Image classification data set "data" (Marshall-mk/EggPlantDisease on GitHub). Class labels (7): healthy leaf, insect pest disease, leaf spot disease, mosaic virus disease, small leaf disease, white mold disease, wilt disease.

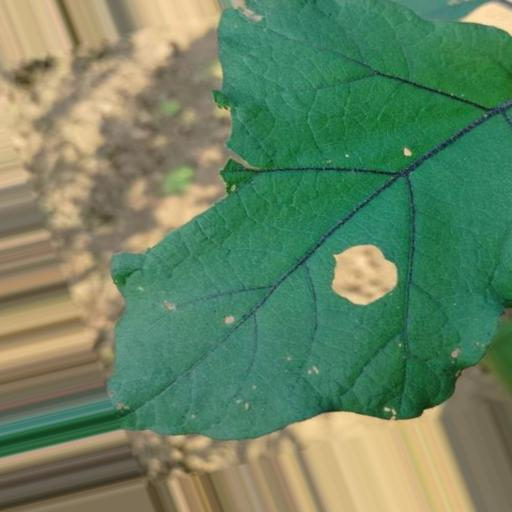
Label: insect pest disease

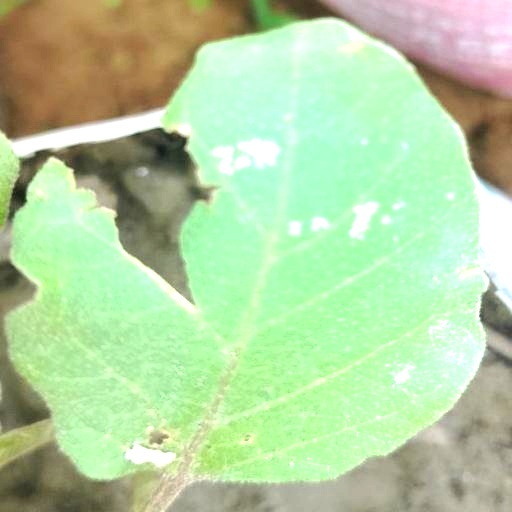
Label: white mold disease

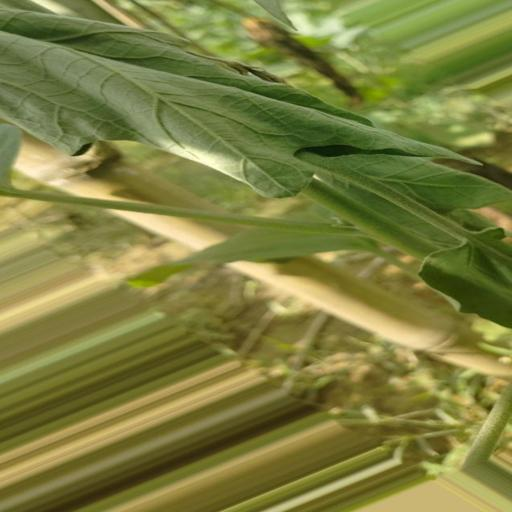
Label: wilt disease

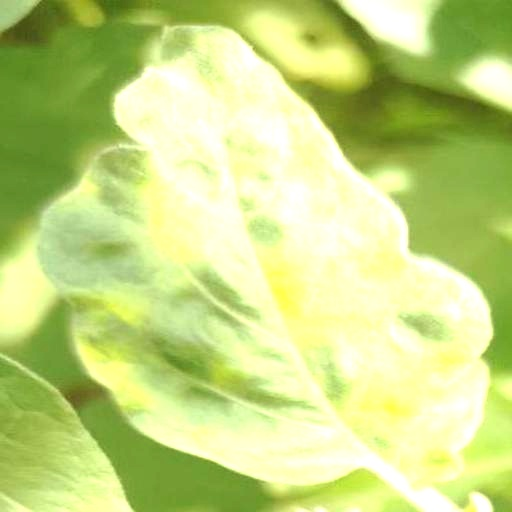
Label: mosaic virus disease

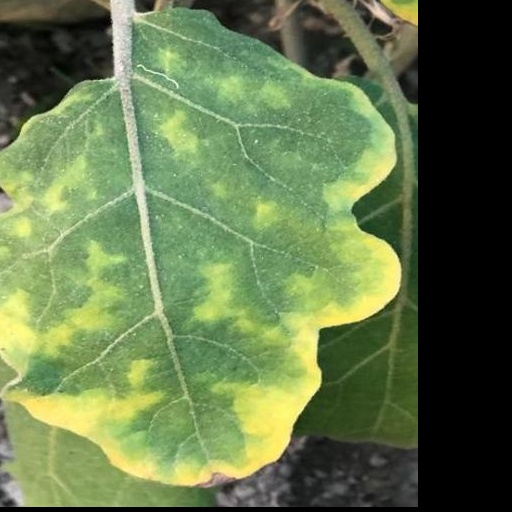
Label: leaf spot disease

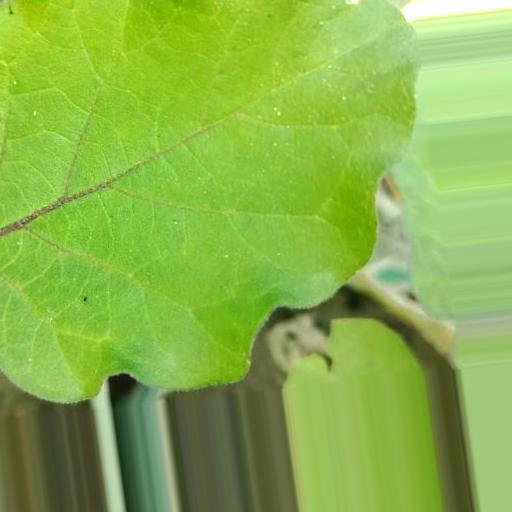
Label: healthy leaf
